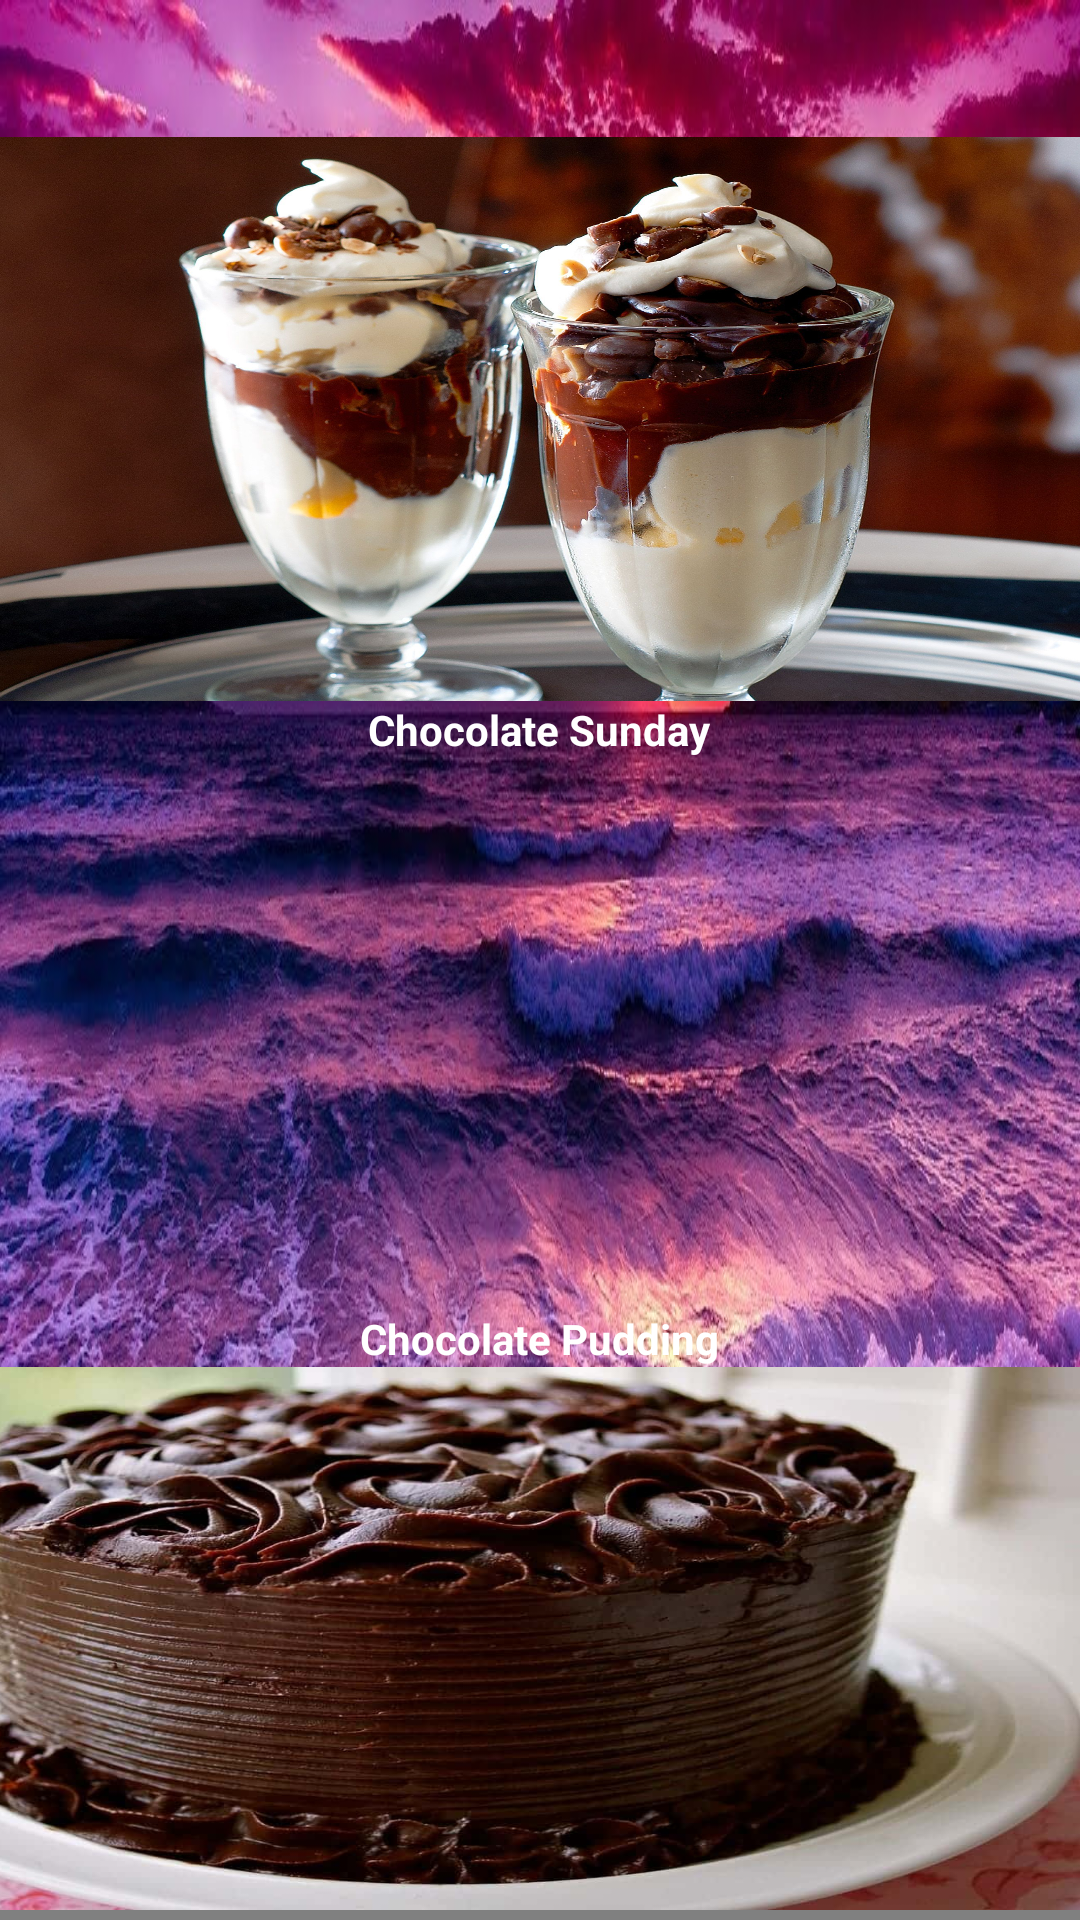

The Android layout XML behind this screen, and the referenced resources:
<!-- AndroidManifest.xml: application theme Theme._0ChefsApp -->
<!-- res/layout/activity_dessert.xml -->
<?xml version="1.0" encoding="utf-8"?>
<androidx.constraintlayout.widget.ConstraintLayout xmlns:android="http://schemas.android.com/apk/res/android"
    xmlns:app="http://schemas.android.com/apk/res-auto"
    xmlns:tools="http://schemas.android.com/tools"
    android:id="@+id/main"
    android:layout_width="match_parent"
    android:layout_height="match_parent"
    tools:context=".dessert"
    android:background="@drawable/oceanbackground">

    <TextView
        android:id="@+id/Pancakes"
        android:layout_width="wrap_content"
        android:layout_height="wrap_content"
        android:text="Chocolate Sunday"
        android:textColor="@color/white"
        android:textStyle="bold"
        app:layout_constraintEnd_toEndOf="parent"
        app:layout_constraintHorizontal_bias="0.498"
        app:layout_constraintStart_toStartOf="parent"
        app:layout_constraintTop_toBottomOf="@+id/imageView3" />

    <ImageView
        android:id="@+id/imageView3"
        android:layout_width="416dp"
        android:layout_height="188dp"
        android:scaleType="fitXY"
        android:src="@drawable/dessert2"
        app:layout_constraintBottom_toBottomOf="parent"
        app:layout_constraintEnd_toEndOf="parent"
        app:layout_constraintHorizontal_bias="1.0"
        app:layout_constraintStart_toStartOf="parent"
        app:layout_constraintTop_toTopOf="parent"
        app:layout_constraintVertical_bias="0.101" />

    <ImageView
        android:id="@+id/imageView4"
        android:layout_width="406dp"
        android:layout_height="168dp"
        android:scaleType="fitXY"
        android:src="@drawable/pudding"
        app:layout_constraintBottom_toBottomOf="parent"
        app:layout_constraintEnd_toEndOf="parent"
        app:layout_constraintHorizontal_bias="0.4"
        app:layout_constraintStart_toStartOf="parent"
        app:layout_constraintTop_toBottomOf="@+id/Pancakes"
        app:layout_constraintVertical_bias="0.0" />

    <ImageView
        android:id="@+id/imageView5"
        android:layout_width="412dp"
        android:layout_height="181dp"
        android:scaleType="fitXY"
        android:src="@drawable/dessert4"
        app:layout_constraintBottom_toBottomOf="parent"
        app:layout_constraintEnd_toEndOf="parent"
        app:layout_constraintHorizontal_bias="1.0"
        app:layout_constraintStart_toStartOf="parent"
        app:layout_constraintTop_toBottomOf="@+id/textView9"
        app:layout_constraintVertical_bias="0.0" />

    <TextView
        android:id="@+id/textView9"
        android:layout_width="wrap_content"
        android:layout_height="wrap_content"
        android:layout_marginTop="16dp"
        android:text="Chocolate Pudding"
        android:textColor="@color/white"
        android:textStyle="bold"
        app:layout_constraintEnd_toEndOf="@+id/Pancakes"
        app:layout_constraintStart_toStartOf="@+id/Pancakes"
        app:layout_constraintTop_toBottomOf="@+id/imageView4" />

    <TextView
        android:id="@+id/textView7"
        android:layout_width="wrap_content"
        android:layout_height="wrap_content"
        android:text="Chocolate cake"
        android:textColor="@color/white"
        android:textStyle="bold"
        app:layout_constraintBottom_toBottomOf="parent"
        app:layout_constraintEnd_toEndOf="@+id/Pancakes"
        app:layout_constraintHorizontal_bias="0.0"
        app:layout_constraintStart_toStartOf="@+id/Pancakes"
        app:layout_constraintTop_toBottomOf="@+id/imageView5"
        app:layout_constraintVertical_bias="0.0" />

</androidx.constraintlayout.widget.ConstraintLayout>
<!-- resources referenced by this layout -->
<resources>
  <color name="white">#FFFFFFFF</color>
  <!-- drawable dessert2: jpg bitmap (drawable, 700414 bytes) -->
  <!-- drawable dessert4: jpg bitmap (drawable, 68114 bytes) -->
  <!-- drawable oceanbackground: jpg bitmap (drawable, 226197 bytes) -->
  <style name="Theme._0ChefsApp" parent="Base.Theme._0ChefsApp" />
  <style name="Base.Theme._0ChefsApp" parent="Theme.Material3.DayNight.NoActionBar">
          
          
      </style>
</resources>
